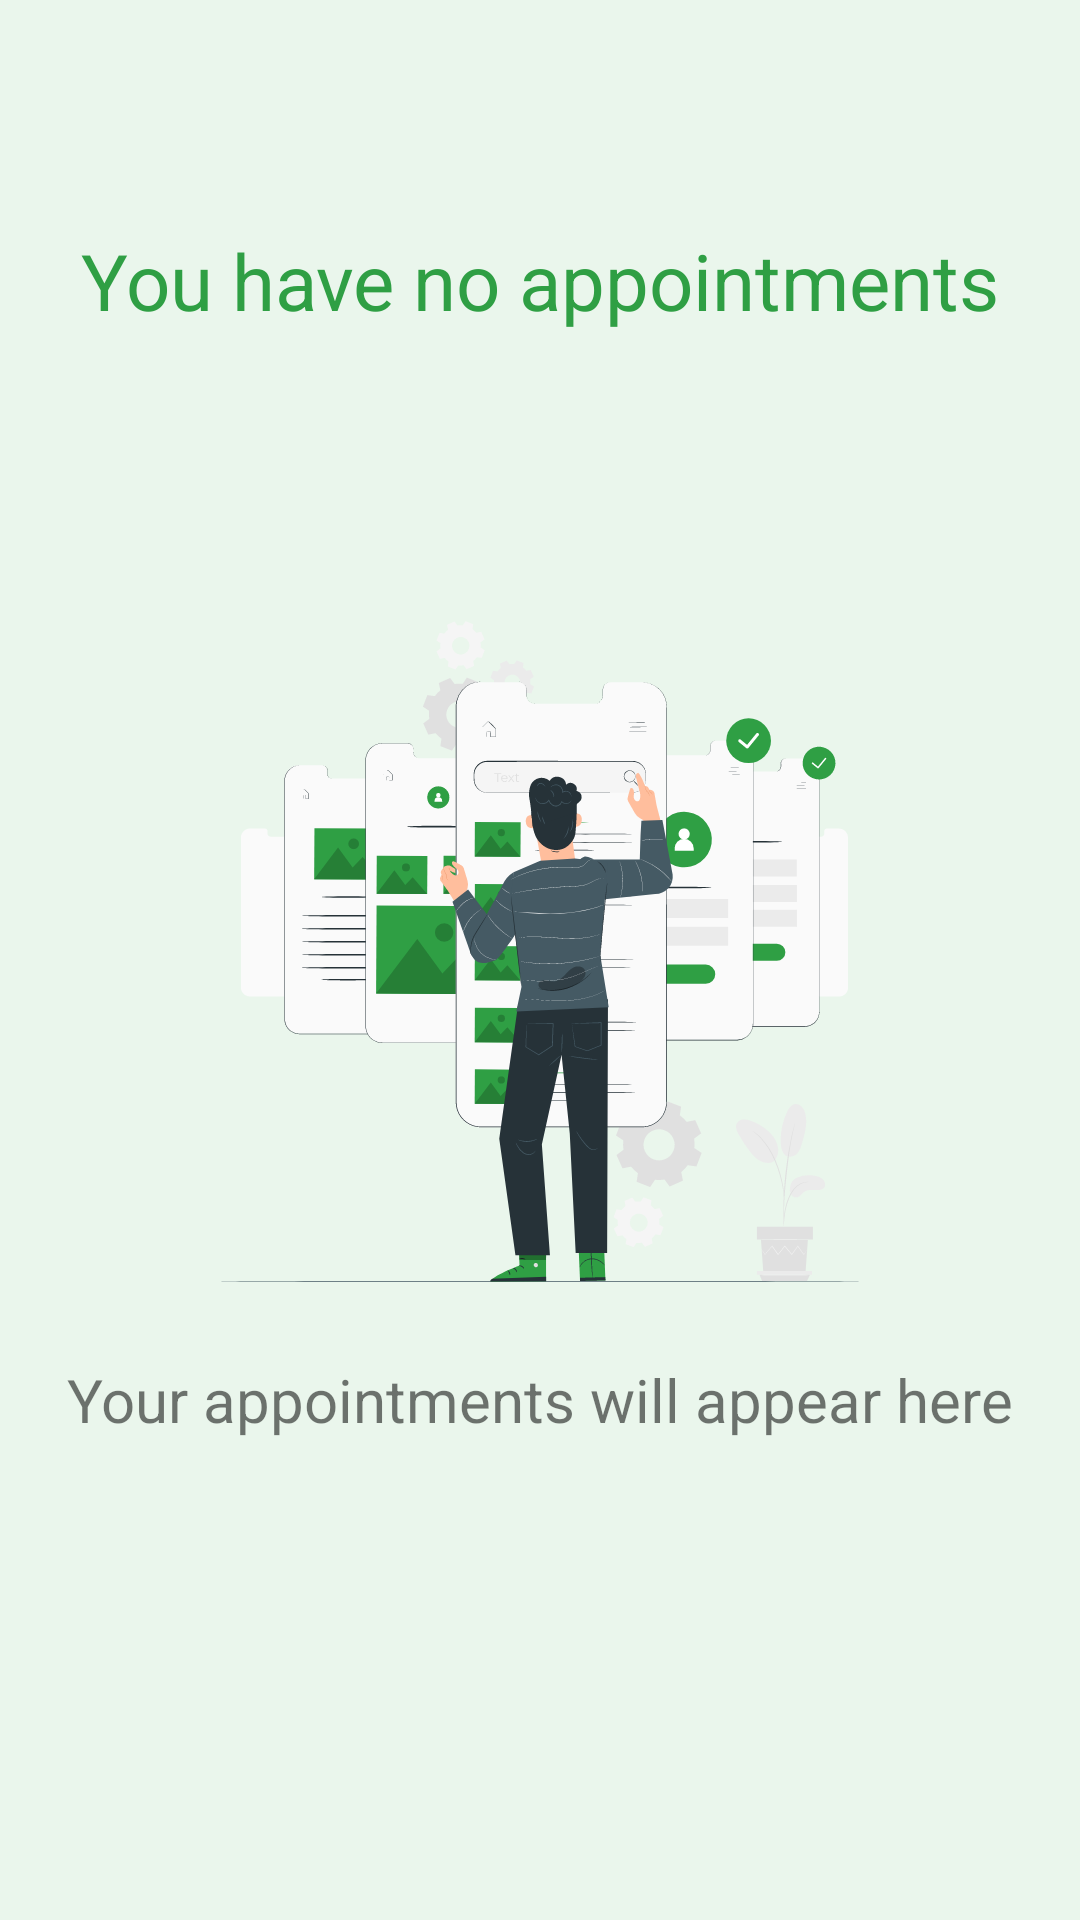

Write the Android layout XML for this screen, with the resource values it uses.
<!-- AndroidManifest.xml: application theme Theme.AgapeLife.NoActionBar -->
<!-- res/layout/fragment_user_appointments.xml -->
<?xml version="1.0" encoding="utf-8"?>
<androidx.constraintlayout.widget.ConstraintLayout xmlns:android="http://schemas.android.com/apk/res/android"
    xmlns:app="http://schemas.android.com/apk/res-auto"
    xmlns:tools="http://schemas.android.com/tools"
    android:layout_width="match_parent"
    android:layout_height="match_parent"
    android:background="@color/agape_layout_background"
    tools:context=".user_ui.user_appointments.UserAppointmentsFragment">


    <ImageView
        android:id="@+id/imageView5"
        android:layout_width="250dp"
        android:layout_height="250dp"
        android:src="@drawable/usability_testing_pana"
        app:layout_constraintBottom_toBottomOf="parent"
        app:layout_constraintEnd_toEndOf="parent"
        app:layout_constraintStart_toStartOf="parent"
        app:layout_constraintTop_toTopOf="parent" />

    <TextView
        android:id="@+id/textView"
        android:layout_width="wrap_content"
        android:layout_height="wrap_content"
        android:layout_marginBottom="8dp"
        android:text="You have no appointments"
        android:textColor="@color/agape_primary"
        android:textSize="26sp"
        app:layout_constraintBottom_toTopOf="@+id/imageView5"
        app:layout_constraintEnd_toEndOf="parent"
        app:layout_constraintStart_toStartOf="parent"
        app:layout_constraintTop_toTopOf="parent" />

    <TextView
        android:id="@+id/textView2"
        android:layout_width="wrap_content"
        android:layout_height="wrap_content"
        android:text="Your appointments will appear here"
        android:layout_marginTop="8sp"
        android:textSize="20sp"
        app:layout_constraintEnd_toEndOf="parent"
        app:layout_constraintStart_toStartOf="parent"
        app:layout_constraintTop_toBottomOf="@+id/imageView5" />
</androidx.constraintlayout.widget.ConstraintLayout>
<!-- resources referenced by this layout -->
<resources>
  <color name="agape_layout_background">#192F9F44</color>
  <color name="agape_primary">#2F9F44</color>
  <!-- drawable usability_testing_pana: vector/xml drawable (drawable, 75698 chars, omitted) -->
  <style name="Theme.AgapeLife.NoActionBar" parent="Theme.AgapeLife">
          <item name="windowActionBar">false</item>
          <item name="windowNoTitle">true</item>
      </style>
  <style name="Theme.AgapeLife" parent="Theme.MaterialComponents.DayNight.DarkActionBar">
          
          <item name="colorPrimary">@color/agape_primary</item>
          <item name="colorPrimaryVariant">@color/agape_primary</item>
          <item name="colorOnPrimary">@color/agape_layout_text</item>
          
          <item name="colorSecondary">@color/agape_primary</item>
          <item name="colorSecondaryVariant">@color/agape_primary</item>
          <item name="colorOnSecondary">@color/agape_layout_text</item>
          
          <item name="android:statusBarColor" tools:targetApi="l">?attr/colorPrimaryVariant</item>
          
      </style>
  <color name="agape_layout_text">#CEFFD7</color>
</resources>
